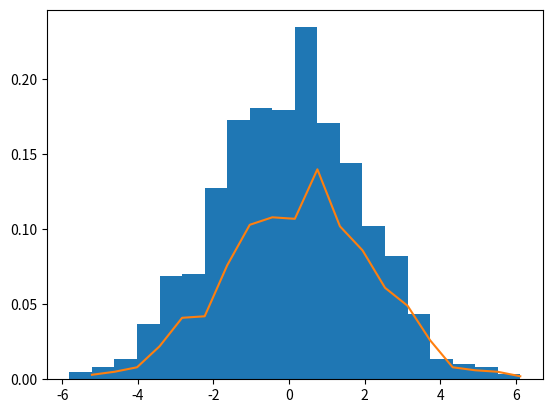

Generate this figure with matplotlib:
import numpy as np
import matplotlib.pyplot as plt

# define normal distribution
mean = 0
std = 2
length = 1000
# generate data based from normal distribution
data = np.random.randn(length) * std + mean
# plot density
plt.hist(data, density=True, bins=20)
plt.show()
# define your bins
bins = 20
binMin = np.min(data)
binMax = np.max(data)
binEdges = np.linspace(binMin, binMax, bins+1)
print("=================== binEdges")
# Define classified data
classifiedData = np.full([length], 0)
# loop over local bins
for e in range(bins):
    inside_bin = np.where(data<=binEdges[e+1])[0]
    if len(inside_bin) > 0:
        classifiedData[inside_bin] = e
        data[inside_bin] = np.nan

print("=================== classifiedData")
print(classifiedData[:10])
# calculate probability density
C = np.full([bins], 0)
for i in range(length):
    C[classifiedData[i]] = C[classifiedData[i]] + 1
pX = C / np.sum(C)
plt.plot(binEdges[1:], pX)
plt.show()

# plot